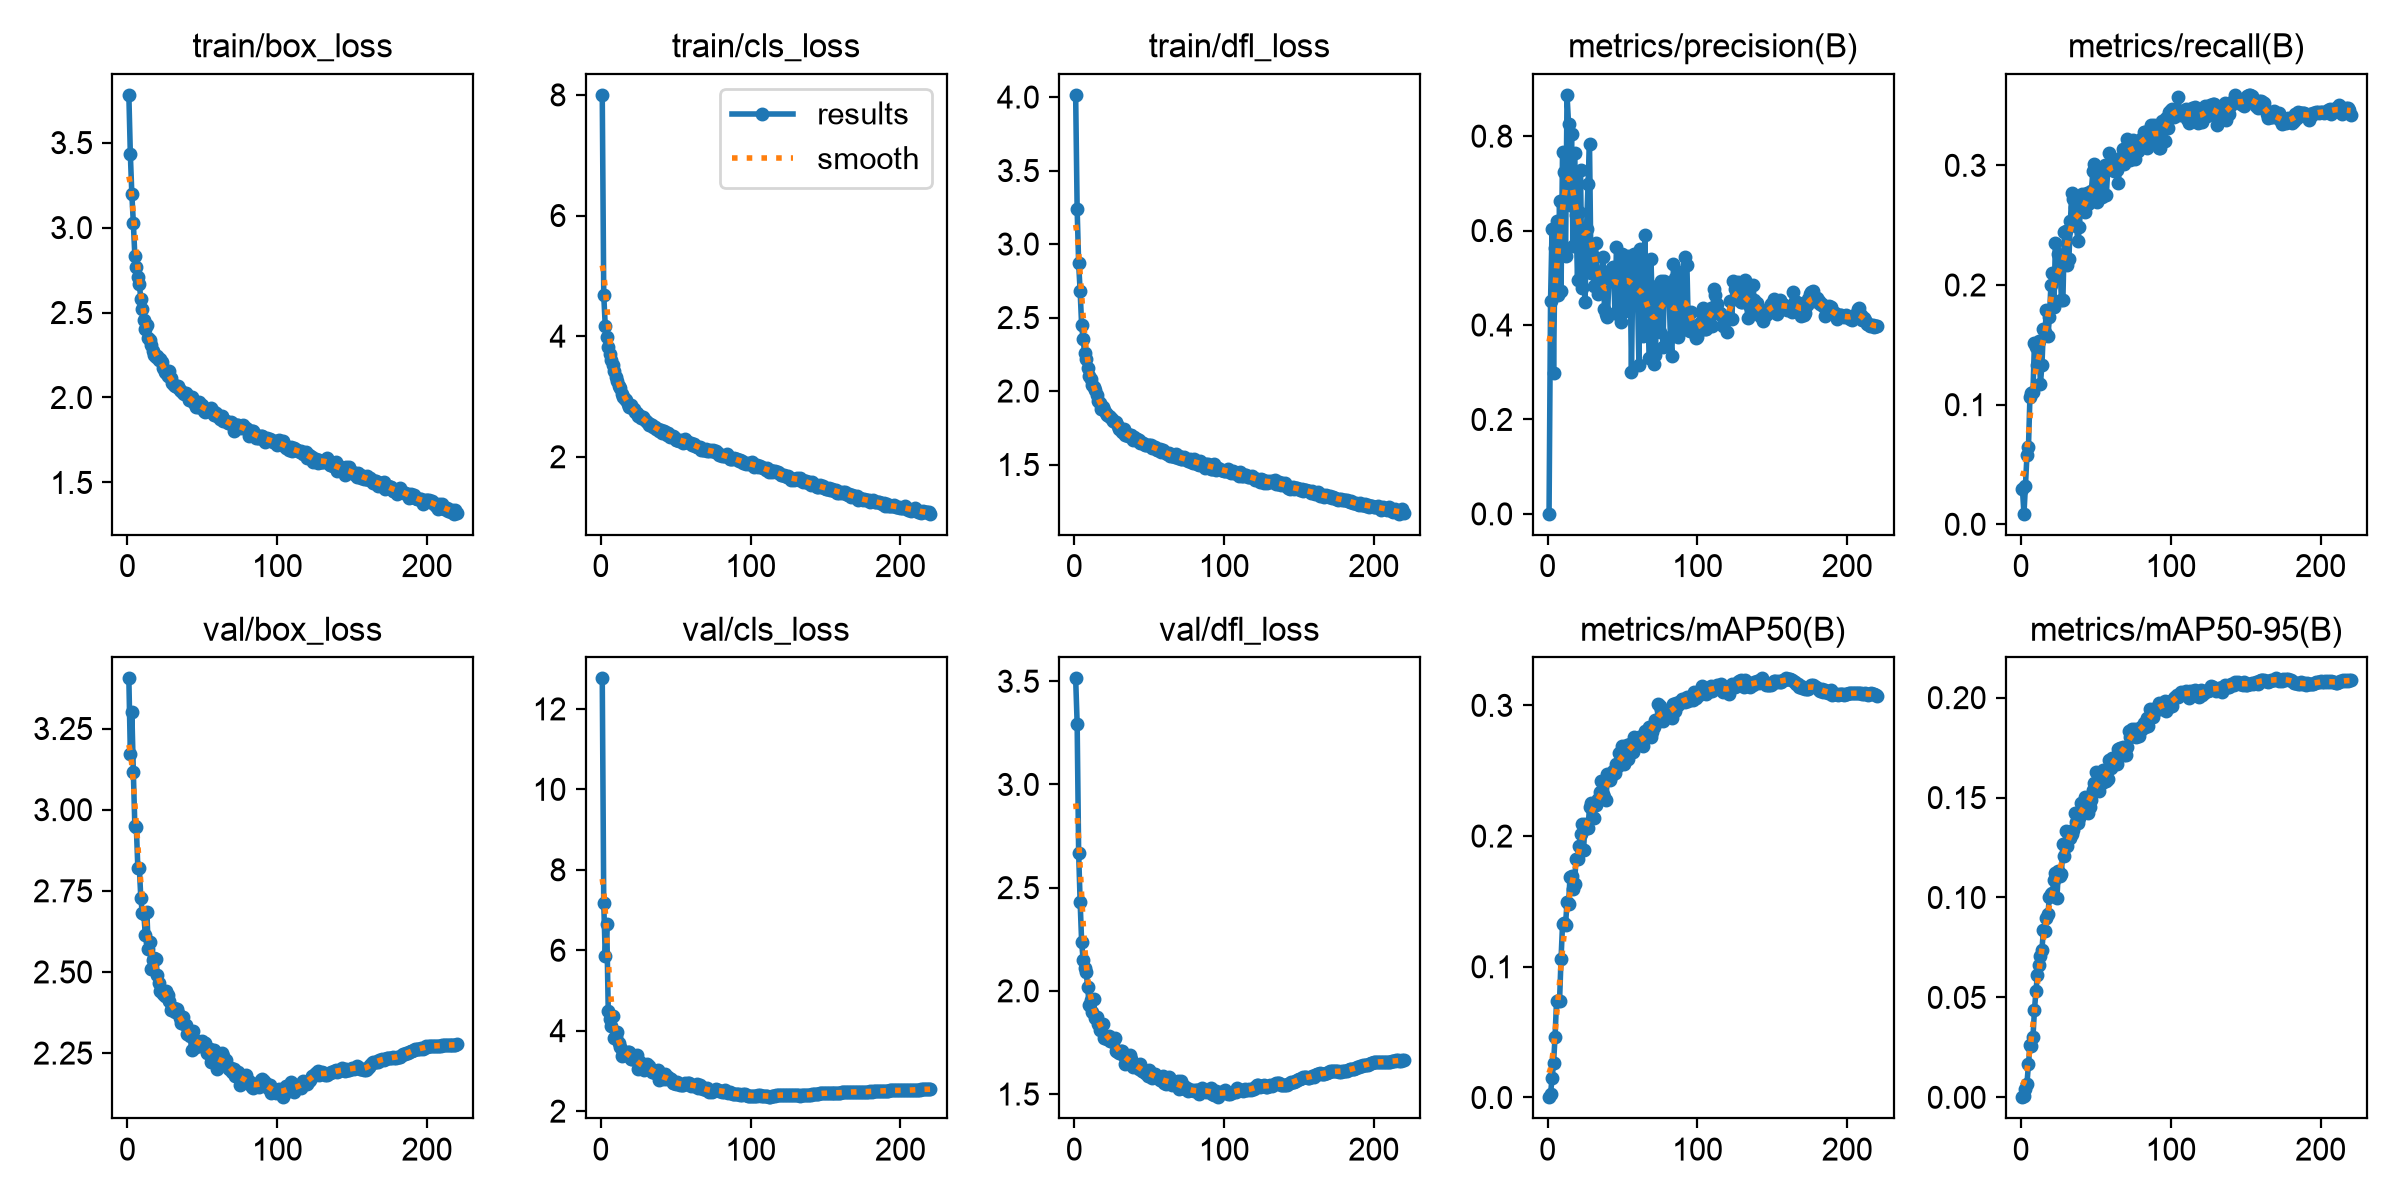

The file beside this chart, header and first rows:
epoch, time, train/box_loss, train/cls_loss, train/dfl_loss, metrics/precision(B), metrics/recall(B), metrics/mAP50(B), metrics/mAP50-95(B), val/box_loss, val/cls_loss, val/dfl_loss, lr/pg0, lr/pg1, lr/pg2, lr/pg3, lr/pg4, lr/pg5, lr/pg6, lr/pg7
1, 105.6, 3.781, 8, 4.015, 0.00038, 0.02911, 0.00023, 6e-05, 3.405, 12.76, 3.514, 0.00997, 0.003323, 0.00997, 0.003323, 0.00997, 0.003323, 0.00997, 0.003323
2, 205.1, 3.43, 4.679, 3.235, 0.4514, 0.00885, 0.00304, 0.00065, 3.171, 7.172, 3.294, 0.0199, 0.006635, 0.0199, 0.006635, 0.0199, 0.006635, 0.0199, 0.006635
3, 304, 3.197, 4.173, 2.869, 0.6033, 0.03231, 0.01486, 0.00432, 3.3, 5.847, 2.667, 0.02977, 0.009924, 0.02977, 0.009924, 0.02977, 0.009924, 0.02977, 0.009924
4, 403.2, 3.027, 3.993, 2.678, 0.2988, 0.05759, 0.02604, 0.00677, 3.115, 6.643, 2.43, 0.0297, 0.009901, 0.0297, 0.009901, 0.0297, 0.009901, 0.0297, 0.009901
5, 501.1, 2.834, 3.814, 2.446, 0.5629, 0.06421, 0.04643, 0.01672, 2.95, 4.493, 2.236, 0.0296, 0.009868, 0.0296, 0.009868, 0.0296, 0.009868, 0.0296, 0.009868
6, 599.4, 2.77, 3.709, 2.351, 0.6211, 0.1067, 0.07377, 0.02605, 2.946, 4.292, 2.151, 0.0295, 0.009835, 0.0295, 0.009835, 0.0295, 0.009835, 0.0295, 0.009835
7, 698.3, 2.71, 3.612, 2.257, 0.4627, 0.1098, 0.07399, 0.0259, 2.82, 4.115, 2.11, 0.02941, 0.009802, 0.02941, 0.009802, 0.02941, 0.009802, 0.02941, 0.009802
8, 796.6, 2.666, 3.522, 2.22, 0.6635, 0.1104, 0.07366, 0.02998, 2.821, 4.368, 2.092, 0.02931, 0.009769, 0.02931, 0.009769, 0.02931, 0.009769, 0.02931, 0.009769
9, 895.1, 2.58, 3.421, 2.159, 0.4723, 0.1516, 0.106, 0.04354, 2.726, 3.829, 2.02, 0.02921, 0.009736, 0.02921, 0.009736, 0.02921, 0.009736, 0.02921, 0.009736
10, 993.6, 2.519, 3.324, 2.102, 0.7671, 0.1484, 0.1324, 0.05322, 2.681, 3.855, 1.932, 0.02911, 0.009703, 0.02911, 0.009703, 0.02911, 0.009703, 0.02911, 0.009703
11, 1092, 2.457, 3.263, 2.084, 0.7246, 0.1331, 0.1337, 0.06132, 2.678, 3.973, 1.953, 0.02901, 0.00967, 0.02901, 0.00967, 0.02901, 0.00967, 0.02901, 0.00967
12, 1191, 2.405, 3.181, 2.04, 0.546, 0.1529, 0.132, 0.06612, 2.613, 3.692, 1.897, 0.02891, 0.009637, 0.02891, 0.009637, 0.02891, 0.009637, 0.02891, 0.009637
13, 1290, 2.425, 3.143, 2.029, 0.8874, 0.1172, 0.1496, 0.07095, 2.685, 3.595, 1.962, 0.02881, 0.009604, 0.02881, 0.009604, 0.02881, 0.009604, 0.02881, 0.009604
14, 1390, 2.351, 3.047, 2.006, 0.8267, 0.1334, 0.1479, 0.07392, 2.57, 3.369, 1.868, 0.02871, 0.009571, 0.02871, 0.009571, 0.02871, 0.009571, 0.02871, 0.009571
15, 1489, 2.339, 2.999, 1.973, 0.6532, 0.1632, 0.1689, 0.08367, 2.591, 3.425, 1.873, 0.02861, 0.009538, 0.02861, 0.009538, 0.02861, 0.009538, 0.02861, 0.009538
16, 1589, 2.308, 2.964, 1.931, 0.804, 0.1607, 0.1693, 0.0833, 2.509, 3.476, 1.841, 0.02851, 0.009505, 0.02851, 0.009505, 0.02851, 0.009505, 0.02851, 0.009505
17, 1688, 2.273, 2.949, 1.917, 0.5668, 0.1791, 0.1595, 0.08997, 2.537, 3.405, 1.808, 0.02842, 0.009472, 0.02842, 0.009472, 0.02842, 0.009472, 0.02842, 0.009472
18, 1789, 2.252, 2.872, 1.876, 0.7646, 0.157, 0.1634, 0.0916, 2.542, 3.482, 1.833, 0.02832, 0.009439, 0.02832, 0.009439, 0.02832, 0.009439, 0.02832, 0.009439
19, 1889, 2.24, 2.83, 1.889, 0.6324, 0.1731, 0.1828, 0.1003, 2.54, 3.48, 1.837, 0.02822, 0.009406, 0.02822, 0.009406, 0.02822, 0.009406, 0.02822, 0.009406
20, 1989, 2.243, 2.858, 1.869, 0.4943, 0.2001, 0.1826, 0.1017, 2.492, 3.296, 1.773, 0.02812, 0.009373, 0.02812, 0.009373, 0.02812, 0.009373, 0.02812, 0.009373
21, 2089, 2.218, 2.809, 1.853, 0.6397, 0.2098, 0.1927, 0.1021, 2.465, 3.291, 1.774, 0.02802, 0.00934, 0.02802, 0.00934, 0.02802, 0.00934, 0.02802, 0.00934
22, 2188, 2.226, 2.788, 1.834, 0.7291, 0.1815, 0.2013, 0.109, 2.44, 3.295, 1.765, 0.02792, 0.009307, 0.02792, 0.009307, 0.02792, 0.009307, 0.02792, 0.009307
23, 2288, 2.208, 2.735, 1.828, 0.4774, 0.2351, 0.2094, 0.1124, 2.443, 3.292, 1.783, 0.02782, 0.009274, 0.02782, 0.009274, 0.02782, 0.009274, 0.02782, 0.009274
24, 2387, 2.176, 2.731, 1.825, 0.6042, 0.2064, 0.189, 0.09971, 2.433, 3.401, 1.756, 0.02772, 0.009241, 0.02772, 0.009241, 0.02772, 0.009241, 0.02772, 0.009241
25, 2488, 2.148, 2.683, 1.808, 0.4487, 0.2261, 0.2094, 0.1134, 2.424, 3.053, 1.765, 0.02762, 0.009208, 0.02762, 0.009208, 0.02762, 0.009208, 0.02762, 0.009208
26, 2587, 2.145, 2.679, 1.798, 0.6027, 0.2213, 0.2061, 0.1106, 2.441, 3.226, 1.753, 0.02753, 0.009175, 0.02753, 0.009175, 0.02753, 0.009175, 0.02753, 0.009175
27, 2687, 2.125, 2.651, 1.79, 0.6988, 0.1872, 0.2058, 0.1115, 2.429, 3.085, 1.772, 0.02743, 0.009142, 0.02743, 0.009142, 0.02743, 0.009142, 0.02743, 0.009142
28, 2787, 2.154, 2.658, 1.788, 0.7833, 0.1878, 0.2222, 0.1267, 2.41, 3.135, 1.709, 0.02733, 0.009109, 0.02733, 0.009109, 0.02733, 0.009109, 0.02733, 0.009109
29, 2888, 2.115, 2.626, 1.765, 0.5106, 0.244, 0.2255, 0.1207, 2.382, 3.013, 1.703, 0.02723, 0.009076, 0.02723, 0.009076, 0.02723, 0.009076, 0.02723, 0.009076
30, 2988, 2.085, 2.588, 1.739, 0.5471, 0.2454, 0.2236, 0.133, 2.388, 3.103, 1.701, 0.02713, 0.009043, 0.02713, 0.009043, 0.02713, 0.009043, 0.02713, 0.009043
31, 3088, 2.073, 2.573, 1.741, 0.4825, 0.2169, 0.2138, 0.1259, 2.388, 3.174, 1.707, 0.02703, 0.00901, 0.02703, 0.00901, 0.02703, 0.00901, 0.02703, 0.00901
32, 3188, 2.068, 2.531, 1.724, 0.5735, 0.2218, 0.2235, 0.1322, 2.377, 3.134, 1.711, 0.02693, 0.008977, 0.02693, 0.008977, 0.02693, 0.008977, 0.02693, 0.008977
33, 3288, 2.061, 2.541, 1.742, 0.5014, 0.2538, 0.2268, 0.1298, 2.386, 3.039, 1.685, 0.02683, 0.008944, 0.02683, 0.008944, 0.02683, 0.008944, 0.02683, 0.008944
34, 3388, 2.069, 2.526, 1.7, 0.4664, 0.2773, 0.2283, 0.1317, 2.374, 2.967, 1.647, 0.02673, 0.008911, 0.02673, 0.008911, 0.02673, 0.008911, 0.02673, 0.008911
35, 3488, 2.047, 2.493, 1.706, 0.4817, 0.2718, 0.2339, 0.1337, 2.358, 3.006, 1.666, 0.02663, 0.008878, 0.02663, 0.008878, 0.02663, 0.008878, 0.02663, 0.008878
36, 3588, 2.035, 2.491, 1.691, 0.5126, 0.2653, 0.2423, 0.1423, 2.341, 2.94, 1.66, 0.02653, 0.008845, 0.02653, 0.008845, 0.02653, 0.008845, 0.02653, 0.008845
37, 3688, 2.024, 2.467, 1.703, 0.5441, 0.2491, 0.2324, 0.1375, 2.362, 2.982, 1.689, 0.02644, 0.008812, 0.02644, 0.008812, 0.02644, 0.008812, 0.02644, 0.008812
38, 3788, 2.02, 2.463, 1.699, 0.4346, 0.2368, 0.2297, 0.1372, 2.338, 3.032, 1.668, 0.02634, 0.008779, 0.02634, 0.008779, 0.02634, 0.008779, 0.02634, 0.008779
39, 3888, 2.026, 2.431, 1.666, 0.4237, 0.2482, 0.2278, 0.1399, 2.335, 2.786, 1.633, 0.02624, 0.008746, 0.02624, 0.008746, 0.02624, 0.008746, 0.02624, 0.008746
40, 3988, 2.013, 2.45, 1.684, 0.4174, 0.2722, 0.2475, 0.1475, 2.309, 2.845, 1.636, 0.02614, 0.008713, 0.02614, 0.008713, 0.02614, 0.008713, 0.02614, 0.008713
41, 4088, 1.987, 2.386, 1.664, 0.5, 0.2758, 0.245, 0.1452, 2.309, 2.82, 1.641, 0.02604, 0.00868, 0.02604, 0.00868, 0.02604, 0.00868, 0.02604, 0.00868
42, 4188, 1.993, 2.422, 1.674, 0.5088, 0.2635, 0.2432, 0.1434, 2.304, 2.807, 1.638, 0.02594, 0.008647, 0.02594, 0.008647, 0.02594, 0.008647, 0.02594, 0.008647
43, 4288, 2.003, 2.41, 1.666, 0.5199, 0.2612, 0.2471, 0.1504, 2.261, 2.934, 1.621, 0.02584, 0.008614, 0.02584, 0.008614, 0.02584, 0.008614, 0.02584, 0.008614
44, 4388, 1.973, 2.353, 1.646, 0.5223, 0.2767, 0.25, 0.1492, 2.317, 2.792, 1.647, 0.02574, 0.008581, 0.02574, 0.008581, 0.02574, 0.008581, 0.02574, 0.008581
45, 4488, 1.961, 2.388, 1.643, 0.4247, 0.2674, 0.2485, 0.142, 2.282, 2.852, 1.614, 0.02564, 0.008548, 0.02564, 0.008548, 0.02564, 0.008548, 0.02564, 0.008548
46, 4588, 1.946, 2.336, 1.643, 0.5659, 0.2747, 0.2551, 0.1451, 2.269, 2.799, 1.61, 0.02555, 0.008515, 0.02555, 0.008515, 0.02555, 0.008515, 0.02555, 0.008515
47, 4688, 1.945, 2.348, 1.634, 0.5179, 0.2788, 0.2535, 0.1486, 2.287, 2.808, 1.604, 0.02545, 0.008482, 0.02545, 0.008482, 0.02545, 0.008482, 0.02545, 0.008482
48, 4788, 1.974, 2.352, 1.636, 0.4205, 0.2949, 0.2632, 0.1539, 2.285, 2.69, 1.605, 0.02535, 0.008449, 0.02535, 0.008449, 0.02535, 0.008449, 0.02535, 0.008449
49, 4888, 1.956, 2.319, 1.631, 0.4053, 0.3011, 0.263, 0.1572, 2.273, 2.691, 1.586, 0.02525, 0.008416, 0.02525, 0.008416, 0.02525, 0.008416, 0.02525, 0.008416
50, 4988, 1.958, 2.285, 1.629, 0.5509, 0.2839, 0.2686, 0.1628, 2.286, 2.685, 1.618, 0.02515, 0.008383, 0.02515, 0.008383, 0.02515, 0.008383, 0.02515, 0.008383
51, 5088, 1.921, 2.283, 1.633, 0.5314, 0.2694, 0.2552, 0.1577, 2.281, 2.715, 1.604, 0.02505, 0.00835, 0.02505, 0.00835, 0.02505, 0.00835, 0.02505, 0.00835
52, 5189, 1.917, 2.259, 1.615, 0.4301, 0.2891, 0.2607, 0.1531, 2.28, 2.669, 1.58, 0.02495, 0.008317, 0.02495, 0.008317, 0.02495, 0.008317, 0.02495, 0.008317
53, 5289, 1.923, 2.273, 1.614, 0.5423, 0.2879, 0.2696, 0.1596, 2.25, 2.648, 1.589, 0.02485, 0.008284, 0.02485, 0.008284, 0.02485, 0.008284, 0.02485, 0.008284
54, 5389, 1.926, 2.265, 1.619, 0.5456, 0.2738, 0.2591, 0.1574, 2.257, 2.655, 1.596, 0.02475, 0.008251, 0.02475, 0.008251, 0.02475, 0.008251, 0.02475, 0.008251
55, 5491, 1.925, 2.234, 1.599, 0.5439, 0.2949, 0.2707, 0.164, 2.262, 2.644, 1.576, 0.02465, 0.008218, 0.02465, 0.008218, 0.02465, 0.008218, 0.02465, 0.008218
56, 5590, 1.938, 2.29, 1.601, 0.301, 0.3001, 0.2691, 0.1591, 2.223, 2.689, 1.576, 0.02456, 0.008185, 0.02456, 0.008185, 0.02456, 0.008185, 0.02456, 0.008185
57, 5690, 1.919, 2.262, 1.609, 0.5313, 0.2756, 0.2644, 0.1585, 2.242, 2.67, 1.57, 0.02446, 0.008152, 0.02446, 0.008152, 0.02446, 0.008152, 0.02446, 0.008152
58, 5790, 1.899, 2.244, 1.588, 0.5497, 0.2981, 0.2759, 0.1594, 2.26, 2.693, 1.569, 0.02436, 0.008119, 0.02436, 0.008119, 0.02436, 0.008119, 0.02436, 0.008119
59, 5890, 1.906, 2.227, 1.602, 0.5126, 0.3101, 0.274, 0.1688, 2.241, 2.693, 1.585, 0.02426, 0.008086, 0.02426, 0.008086, 0.02426, 0.008086, 0.02426, 0.008086
60, 5990, 1.889, 2.22, 1.583, 0.4674, 0.3022, 0.2723, 0.165, 2.2, 2.622, 1.552, 0.02416, 0.008053, 0.02416, 0.008053, 0.02416, 0.008053, 0.02416, 0.008053
... 160 more rows
